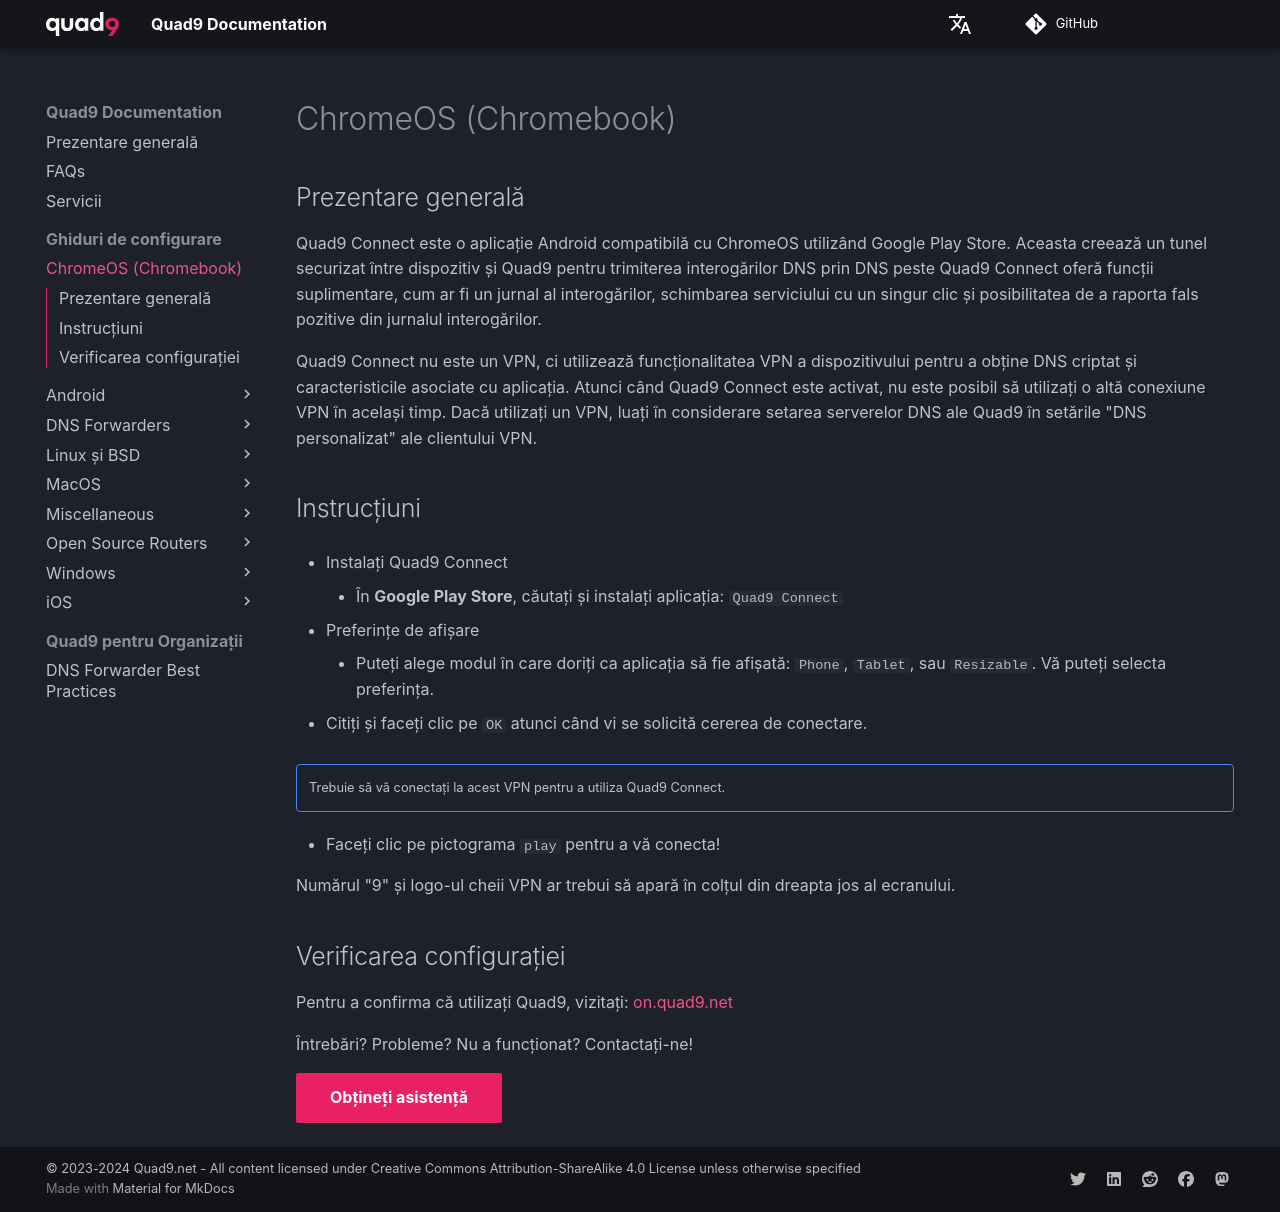

repository: Quad9DNS/documentation · page: ro/Ghiduri_de_configurare/ChromeOS_(Chromebook)/index.html · generator: mkdocs

## Prezentare generală

Quad9 Connect este o aplicație Android compatibilă cu ChromeOS utilizând Google Play Store. Aceasta creează un tunel securizat între dispozitiv și Quad9 pentru trimiterea interogărilor DNS prin DNS peste Quad9 Connect oferă funcții suplimentare, cum ar fi un jurnal al interogărilor, schimbarea serviciului cu un singur clic și posibilitatea de a raporta fals pozitive din jurnalul interogărilor.

Quad9 Connect nu este un VPN, ci utilizează funcționalitatea VPN a dispozitivului pentru a obține DNS criptat și caracteristicile asociate cu aplicația. Atunci când Quad9 Connect este activat, nu este posibil să utilizați o altă conexiune VPN în același timp. Dacă utilizați un VPN, luați în considerare setarea serverelor DNS ale Quad9 în setările "DNS personalizat" ale clientului VPN.

## Instrucțiuni

* Instalați Quad9 Connect
    * În **Google Play Store**, căutați și instalați aplicația: `Quad9 Connect`

* Preferințe de afișare
    * Puteți alege modul în care doriți ca aplicația să fie afișată: `Phone`, `Tablet`, sau `Resizable`. Vă puteți selecta preferința.

* Citiți și faceți clic pe `OK` atunci când vi se solicită cererea de conectare.

!!! notă ""
    Trebuie să vă conectați la acest VPN pentru a utiliza Quad9 Connect.

* Faceți clic pe pictograma `play` pentru a vă conecta! 

Numărul "9" și logo-ul cheii VPN ar trebui să apară în colțul din dreapta jos al ecranului.

## Verificarea configurației

Pentru a confirma că utilizați Quad9, vizitați: [on.quad9.net](https://on.quad9.net)

Întrebări? Probleme? Nu a funcționat? Contactați-ne!

[Obțineți asistență](https://quad9.net/support/contact){ .md-button .md-button--primary }
